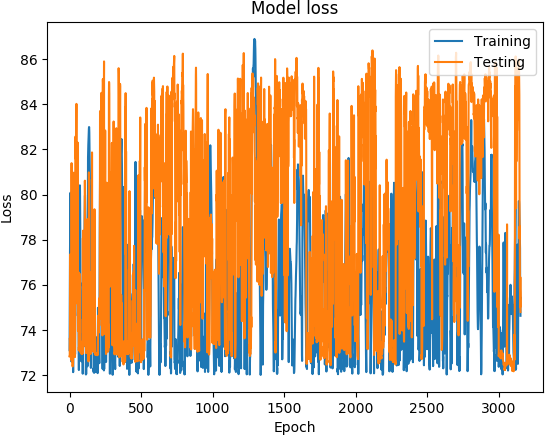

Source data for this figure (header and first rows):
('DATETIME', 'REAL', 'PREDICTED')
1468011600, 73.1, 72.82
1468012200, 74.89, 72.82
1468012800, 76.21, 73.64
1468013400, 77.5, 73.53
1468014000, 78.48, 73.85
1468014600, 79.19, 76.86
1468015200, 80.05, 77.36
1468015800, 80.08, 76.52
1468016400, 78.7, 73.98
1468017000, 77.13, 72.89
1468017600, 76.51, 72.67
1468018200, 75.98, 72.67
1468018800, 74.73, 72.73
1468171200, 72.6, 74.31
1468171800, 75.44, 81.39
1468172400, 76.66, 75.52
1468173000, 76.9, 73.35
1468173600, 77.11, 72.67
1468174200, 76.75, 72.54
1468174800, 75.89, 72.53
1468175400, 75.78, 72.42
1468176000, 75.44, 72.38
1468176600, 75.41, 72.41
1468177200, 74.73, 72.47
1468177800, 73.11, 72.47
1468350600, 72.12, 73.03
1468351200, 74.8, 72.98
1468351800, 77.06, 73.69
1468352400, 78.27, 80.97
1468353000, 78.59, 73.66
1468353600, 78.31, 73.29
1468354200, 77.66, 73.17
1468354800, 77.03, 72.86
1468355400, 76.41, 72.8
1468356000, 75.72, 72.84
1468356600, 74.92, 72.82
1468357200, 74.07, 72.8
1468357800, 73.32, 72.83
1468358400, 72.91, 72.82
1468348200, 72.95, 74.69
1468348800, 76.07, 81.6
1468349400, 77.59, 82.49
1468350000, 78.26, 82.58
1468350600, 78.89, 81.75
1468351200, 79.38, 81.57
1468351800, 80.23, 81.63
1468352400, 81.05, 81.96
1468353000, 80.93, 83.61
1468353600, 80.23, 84.02
1468354200, 79.83, 81.28
1468354800, 79.31, 81.54
1468355400, 78.86, 77.75
1468356000, 78.52, 79.25
1468356600, 78.21, 79.6
1468357200, 77.65, 75.16
1468357800, 77.42, 76.98
1468358400, 77.25, 80.69
1468359000, 75.89, 82.3
1468359600, 74.62, 75.27
1468360200, 74.81, 73.95
... 3,094 more rows
